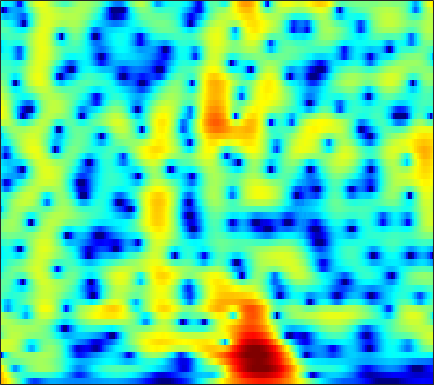

Values plotted in this chart, from the file beside it:
8.2149, 7.4611, 6.3885, 5.2352, 4.3136, 3.0037, 1.5919, 0.46019, -1.1567, -2.9099, -4.8145, -6.3392, -8.468, -10.56, -11.886, -12.926, -12.939, -12.466, -11.58, -10.666, -9.8496, -9.3387, -8.8396, -8.5527
7.851, 6.737, 5.197, 3.619, 2.438, 0.9228, -0.4514, -1.338, -2.279, -2.924, -3.304, -3.451, -3.512, -3.467, -3.391, -3.267, -3.135, -3.042, -2.935, -2.864, -2.856, -2.904, -3.056, -3.319
6.154, 4.559, 2.201, -0.5041, -2.817, -6.253, -9.175, -9.477, -7.588, -5.378, -3.613, -2.571, -1.463, -0.5889, -0.05601, 0.5082, 0.9162, 1.131, 1.307, 1.37, 1.328, 1.226, 0.9979, 0.6584
1.839, 0.8861, -0.08835, -0.7443, -1.058, -1.28, -1.306, -1.214, -0.9666, -0.6216, -0.2479, 0.01801, 0.3379, 0.6264, 0.828, 1.067, 1.25, 1.338, 1.381, 1.336, 1.201, 1.042, 0.7531, 0.3792
-16.85, -9.691, -4.91, -2.426, -1.263, -0.2532, 0.3471, 0.6132, 0.8139, 0.9131, 0.9484, 0.9399, 0.8925, 0.8533, 0.8623, 0.9475, 1.107, 1.25, 1.436, 1.574, 1.62, 1.579, 1.411, 1.102
3.511, 3.182, 2.94, 2.817, 2.733, 2.558, 2.223, 1.809, 1.002, -0.09175, -1.491, -2.795, -4.943, -7.282, -8.327, -7.531, -5.369, -3.793, -2.082, -0.8152, 0.05003, 0.4623, 0.7312, 0.7048
3.117, 3.109, 3.127, 3.107, 3.041, 2.869, 2.573, 2.22, 1.499, 0.4741, -0.7918, -1.868, -3.406, -4.771, -5.29, -4.949, -3.864, -2.964, -1.931, -1.153, -0.6305, -0.3995, -0.3005, -0.434
-1.175, -0.03158, 1.038, 1.726, 2.041, 2.252, 2.324, 2.318, 2.197, 1.921, 1.545, 1.262, 0.9209, 0.6101, 0.4061, 0.2105, 0.1211, 0.1016, 0.06728, -0.06943, -0.3592, -0.6854, -1.263, -2.001
0.1986, 0.6799, 1.214, 1.615, 1.825, 1.944, 1.897, 1.827, 1.756, 1.69, 1.58, 1.481, 1.371, 1.294, 1.237, 1.134, 0.9878, 0.8556, 0.6337, 0.3109, -0.1757, -0.6824, -1.582, -2.764
2.103, 1.965, 1.764, 1.559, 1.437, 1.255, 0.9356, 0.6036, 0.1503, -0.2029, -0.4634, -0.5825, -0.5761, -0.3231, -0.008019, 0.4622, 0.8502, 1.041, 1.163, 1.14, 0.9593, 0.6859, 0.1018, -0.7309
1.917, 1.339, 0.5842, -0.1407, -0.5603, -0.8695, -1.16, -1.637, -2.78, -4.466, -6.64, -8.276, -8.532, -6.02, -3.844, -1.39, 0.4963, 1.541, 2.472, 2.978, 3.162, 3.119, 2.826, 2.26
-2.373, -4.71, -8.205, -9.621, -8.371, -6.368, -4.743, -3.918, -3.685, -4.226, -5.102, -5.819, -5.878, -3.909, -1.988, 0.1547, 1.793, 2.803, 3.853, 4.501, 4.728, 4.665, 4.328, 3.674
-3.635, -5.114, -6.982, -8.092, -7.333, -5.577, -4.6, -4.064, -3.239, -2.59, -2.06, -1.595, -0.942, -0.2527, 0.3554, 1.282, 2.133, 2.638, 3.164, 3.54, 3.701, 3.644, 3.328, 2.758
-1.857, -2.305, -2.73, -3.212, -3.595, -3.652, -3.43, -3.368, -3.242, -2.969, -2.624, -2.222, -1.468, -0.6889, -0.161, 0.5478, 1.294, 1.787, 2.266, 2.566, 2.744, 2.775, 2.637, 2.314
-1.165, -1.45, -1.75, -2.034, -2.557, -3.496, -4.209, -4.761, -5.661, -6.248, -6.104, -5.51, -4.22, -2.621, -1.46, -0.1761, 0.8355, 1.48, 2.17, 2.601, 2.807, 2.859, 2.801, 2.603
-1.304, -1.218, -1.391, -1.614, -1.834, -2.748, -4.369, -5.912, -9.05, -15.02, -22.72, -13.19, -6.953, -3.529, -1.694, 0.2311, 1.565, 2.234, 2.834, 3.177, 3.23, 3.099, 2.788, 2.369
-3.166, -2.242, -1.511, -1.305, -1.075, -0.9368, -1.386, -1.767, -2.204, -2.508, -2.229, -1.762, -0.7804, 0.5057, 1.355, 2.249, 2.976, 3.339, 3.485, 3.309, 2.83, 2.223, 1.061, -0.4469
-5.018, -3.914, -2.514, -1.702, -1.429, -0.8888, -0.4466, -0.2616, -0.01228, 0.2649, 0.741, 1.154, 1.641, 2.205, 2.662, 3.089, 3.331, 3.428, 3.314, 2.83, 2.009, 1.111, -0.636, -3.169
-5.194, -4.538, -3.869, -2.984, -2.586, -2.431, -2.085, -1.839, -1.505, -1.006, -0.4811, 0.03355, 0.8341, 1.516, 1.975, 2.568, 2.945, 3.067, 3.087, 2.864, 2.352, 1.822, 0.9351, -0.1432
-5.886, -5.095, -4.655, -4.584, -4.396, -4.738, -5.52, -6.044, -6.454, -5.978, -4.698, -3.511, -1.756, -0.1666, 0.7564, 1.78, 2.593, 2.982, 3.284, 3.404, 3.279, 3.062, 2.663, 2.125
-5.729, -5.037, -4.299, -4.55, -5.017, -5.885, -8.105, -10.75, -17.81, -20.06, -10.91, -6.915, -3.568, -1.268, 0.1364, 1.499, 2.469, 3.047, 3.538, 3.773, 3.825, 3.715, 3.394, 2.929
-3.487, -3.143, -2.728, -2.473, -2.829, -3.161, -3.698, -4.204, -4.639, -4.367, -3.606, -2.786, -1.42, -0.265, 0.5443, 1.55, 2.284, 2.74, 3.214, 3.438, 3.483, 3.377, 3.014, 2.435
-1.257, -0.8669, -0.7407, -0.4377, -0.3688, -0.5499, -0.6117, -0.7377, -0.8409, -0.9782, -0.8623, -0.7658, -0.5846, -0.1365, 0.1731, 0.6682, 1.288, 1.673, 2.143, 2.51, 2.643, 2.614, 2.357, 1.773
0.07562, 0.4021, 0.8326, 0.8465, 1.043, 1.031, 0.8046, 0.6088, 0.1756, -0.4414, -1.219, -1.79, -2.638, -3.167, -3.098, -2.552, -1.516, -0.6113, 0.4301, 1.289, 1.888, 2.132, 2.223, 2.012
-0.2541, 0.05364, 0.7569, 1.042, 1.2, 1.405, 1.215, 0.9313, 0.2315, -0.7811, -2.556, -4.256, -7.868, -15.1, -22.24, -11.23, -6.073, -3.646, -1.349, 0.1201, 1.173, 1.699, 2.124, 2.338
-3.382, -2.376, -1.434, -0.1616, 0.2724, 0.748, 1.026, 0.963, 0.6176, 0.007909, -1.025, -1.996, -3.346, -4.636, -4.85, -4.439, -3.218, -2.315, -1.233, -0.3344, 0.3118, 0.733, 1.176, 1.534
-8.375, -5.65, -3.115, -1.591, -0.4398, 0.4152, 1.059, 1.367, 1.574, 1.479, 1.354, 1.039, 0.7289, 0.303, 0.03614, -0.1998, -0.5246, -0.6725, -1.051, -1.386, -1.65, -1.691, -1.376, -0.8093
-4.902, -4.073, -2.548, -1.359, -0.6695, 0.4442, 1.136, 1.64, 2.148, 2.49, 2.67, 2.747, 2.607, 2.424, 2.065, 1.497, 0.5955, -0.3347, -2.006, -4.563, -8.104, -10.94, -9.897, -5.863
-3.513, -3.482, -3.661, -2.8, -2.468, -1.482, -0.4875, 0.2285, 1.027, 1.833, 2.28, 2.653, 2.803, 2.889, 2.741, 2.33, 1.642, 0.8272, -0.5091, -2.433, -4.51, -5.704, -5.368, -3.626
-7.484, -8.707, -10.89, -10.75, -8.734, -6.828, -4.608, -3.335, -1.919, -0.7688, 0.1901, 0.7396, 1.456, 1.871, 2.184, 2.304, 2.329, 2.177, 1.902, 1.525, 1.198, 1.028, 0.9698, 1.079
-9.549, -12.15, -17.08, -15.56, -13.73, -10.07, -7.969, -6.795, -5.341, -4.381, -3.144, -2.368, -1.24, -0.1803, 0.5087, 1.379, 1.994, 2.402, 2.705, 2.941, 3.022, 3.055, 3, 2.902
-6.238, -7.296, -7.934, -8.648, -8.597, -8.893, -8.96, -9.169, -9.795, -9.805, -9.26, -7.657, -5.376, -3.014, -1.557, 0.07523, 1.341, 2.071, 2.827, 3.316, 3.612, 3.71, 3.719, 3.562
-4.965, -5.872, -6.037, -7.111, -7.156, -8.079, -9.098, -10.17, -13.31, -18.4, -19.85, -13.86, -7.722, -4.306, -2.146, -0.2086, 1.348, 2.117, 2.964, 3.432, 3.7, 3.741, 3.688, 3.459
-5.897, -6.787, -7.248, -7.748, -7.546, -7.265, -6.949, -6.824, -6.683, -6.205, -5.498, -4.291, -2.759, -0.9488, 0.1302, 1.476, 2.413, 2.943, 3.33, 3.464, 3.353, 3.134, 2.72, 2.236
-9.71, -11.44, -16.54, -13.2, -11.09, -7.736, -5.414, -4.155, -2.536, -1.427, -0.2342, 0.5193, 1.548, 2.463, 2.998, 3.586, 3.864, 3.976, 3.765, 3.312, 2.48, 1.681, 0.3056, -1.174
-8.543, -9.371, -11.64, -10.71, -8.15, -5.706, -3.358, -1.889, -0.4192, 0.9311, 1.994, 2.622, 3.389, 3.852, 4.195, 4.301, 4.269, 3.976, 3.409, 2.418, 0.9792, -0.4591, -3.104, -6.994
-5.852, -5.736, -5.451, -4.167, -3.811, -2.369, -1.274, -0.3726, 0.6348, 1.604, 2.278, 2.822, 3.241, 3.598, 3.694, 3.707, 3.499, 3.129, 2.461, 1.416, 0.09419, -1.159, -3.071, -5.145
-6.966, -5.757, -3.525, -2.479, -1.496, -0.6356, 0.1494, 0.6192, 1.298, 1.695, 2.211, 2.458, 2.801, 3.078, 3.126, 3.195, 2.976, 2.782, 2.191, 1.391, 0.321, -0.7039, -2.216, -4.025
-4.408, -2.271, -1.156, -0.1139, 0.4712, 0.7599, 1.011, 1.039, 1.004, 1.022, 1.165, 1.234, 1.601, 1.874, 2.221, 2.469, 2.657, 2.696, 2.512, 2.109, 1.319, 0.5026, -1.007, -3.143
2.315, 2.54, 2.119, 2.073, 1.624, 0.8842, -0.09802, -0.9362, -2.38, -3.301, -3.921, -3.813, -3.114, -2.231, -1.246, -0.2516, 0.8106, 1.338, 1.936, 2.22, 2.114, 1.853, 1.124, 0.05105
4.839, 4.051, 3.292, 2.27, 0.9847, -0.6563, -3.161, -5.388, -9.849, -15.83, -23.05, -17.2, -13.54, -10.13, -8.486, -5.733, -3.408, -1.964, -0.3079, 0.8152, 1.591, 1.93, 2.069, 1.985
4.978, 4.15, 3.203, 1.73, 0.5056, -1.403, -3.763, -5.958, -9.329, -12.49, -15.49, -18.06, -20.52, -27.19, -18.91, -11.93, -7.25, -4.641, -2.228, -0.4038, 0.8751, 1.519, 2.133, 2.447
4.195, 3.674, 2.569, 1.193, 0.401, -1.177, -2.787, -4.08, -5.76, -7.37, -9.084, -10.22, -11.15, -11.16, -10.23, -7.699, -5.144, -3.543, -1.618, -0.1495, 0.9074, 1.512, 2.056, 2.347
3.08, 2.529, 1.389, 0.3585, -0.4816, -1.665, -2.69, -3.389, -3.991, -4.564, -4.872, -4.694, -4.55, -4.114, -3.386, -2.45, -1.442, -0.5981, 0.3241, 1.046, 1.589, 1.859, 2.004, 1.99
1.968, 1.141, 0.01207, -1.151, -2.559, -4.086, -5.268, -5.62, -5.367, -4.458, -3.253, -2.474, -1.456, -0.4468, 0.1903, 0.9605, 1.661, 2.074, 2.453, 2.66, 2.65, 2.467, 2.057, 1.453
0.6008, -0.0549, -0.9887, -2.827, -4.953, -8.825, -17.47, -24.23, -11.24, -5.958, -2.952, -1.351, 0.4487, 1.757, 2.471, 3.302, 3.854, 4.05, 4.153, 3.967, 3.441, 2.823, 1.692, 0.1364
-1.396, -1.225, -1.614, -2.703, -3.586, -4.869, -5.899, -5.908, -4.914, -3.244, -1.42, -0.1168, 1.238, 2.368, 3.12, 3.817, 4.235, 4.401, 4.337, 3.925, 3.145, 2.303, 0.7196, -1.511
-2.439, -2.153, -2.316, -2.474, -2.491, -2.848, -2.966, -2.865, -2.492, -1.732, -0.75, -0.03047, 1.01, 2.017, 2.651, 3.307, 3.756, 3.943, 3.894, 3.543, 2.881, 2.154, 0.8389, -0.8561
-2.766, -2.766, -2.967, -3.024, -3.096, -3.59, -3.935, -4.131, -4.088, -3.479, -2.466, -1.617, -0.2259, 1.077, 1.873, 2.774, 3.437, 3.746, 3.889, 3.757, 3.352, 2.867, 1.982, 0.8786
-3.99, -4.085, -3.912, -4.095, -4.742, -5.804, -7.493, -9.341, -11.5, -11.12, -7.886, -5.131, -2.372, -0.299, 0.9687, 2.304, 3.238, 3.673, 4.039, 4.11, 3.899, 3.567, 2.954, 2.162
-6.665, -5.422, -4.666, -4.735, -5.246, -6.093, -7.785, -9.595, -12.09, -11.64, -8.061, -5.553, -2.726, -0.5122, 0.8146, 2.142, 3.102, 3.627, 4.038, 4.147, 3.976, 3.681, 3.09, 2.291
-6.173, -5.092, -4.346, -3.949, -3.689, -3.881, -4.241, -4.312, -4.304, -3.925, -3.082, -2.167, -0.808, 0.5088, 1.342, 2.378, 3.205, 3.674, 4.015, 4.073, 3.837, 3.461, 2.649, 1.497
-2.923, -2.968, -2.631, -2.384, -2.302, -2.46, -2.571, -2.667, -2.693, -2.48, -1.971, -1.387, -0.5434, 0.4363, 1.247, 2.251, 3.088, 3.545, 3.972, 4.101, 3.891, 3.485, 2.564, 1.134
-1.686, -1.682, -1.851, -2.185, -2.669, -3.066, -3.567, -4.159, -4.838, -5.271, -5.243, -4.921, -3.702, -2.045, -0.7321, 0.7703, 2.022, 2.776, 3.514, 3.912, 3.964, 3.768, 3.217, 2.306
-2.812, -3.006, -3.629, -4.271, -4.752, -5.405, -6.48, -7.502, -9.535, -12.96, -18.89, -18.09, -10.98, -6.41, -4.008, -1.435, 0.4884, 1.601, 2.648, 3.331, 3.689, 3.768, 3.648, 3.318
-6.185, -7.365, -8.074, -7.98, -7.52, -7.757, -8.331, -8.826, -9.859, -11.12, -11.85, -11.43, -8.901, -5.941, -3.84, -1.565, 0.2298, 1.257, 2.329, 3.053, 3.473, 3.627, 3.631, 3.479
-14.27, -26.08, -15.74, -11.02, -9.632, -8.777, -8.597, -8.854, -9.124, -8.914, -7.93, -6.601, -4.74, -2.783, -1.456, 0.1856, 1.522, 2.333, 3.118, 3.572, 3.737, 3.695, 3.479, 3.123
-3.821, -5.36, -5.889, -5.725, -5.89, -6.366, -7.882, -10.04, -14.4, -14.83, -9.289, -5.995, -2.773, -0.3552, 1.06, 2.544, 3.581, 4.105, 4.421, 4.371, 3.987, 3.496, 2.659, 1.691
